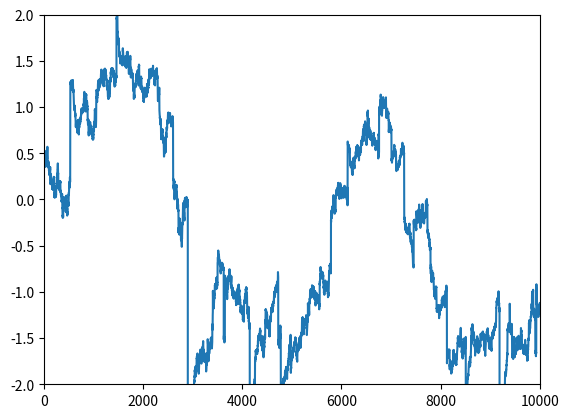

Source code (Python):
# ：sde_simulator.py
import numpy as np
from scipy.stats import levy_stable
import matplotlib.pyplot as plt
class SDESimulator:
    # def __init__(self, seed=42):
    #     np.random.seed(seed)
        
    def generate_levy_increments(self, alpha, dt, n):
      beta = 0  # symmetric stable
      scale = (dt)**(1 / alpha)
      increments = levy_stable.rvs(alpha, beta, scale=scale, size=n, random_state=42)
    #   increments = levy_stable.rvs(alpha, beta, scale=scale, size=n)
    
      # Dynamic truncation threshold (preserve 99.9% data characteristics)
      abs_inc = np.abs(increments)
      q = np.quantile(abs_inc, 0.999)
      return np.clip(increments, -20*q, 20*q)

    def drift(self, x):
        """double well drift function"""
        return -(-x + x**3)

    def simulate_sde(self, para, noise_type='gaussian'):
        """
        sde simulation
        parameters：
            para :  [alpha, X0, eps, T, dt] 
            noise_type : 'gaussian' or 'levy'
        """
        alpha, X0, eps, T, dt = para
        n = int(T / dt)
        X = np.zeros(n + 1)
        X[0] = X0
        
        if noise_type == 'levy':
            dL = self.generate_levy_increments(alpha, dt, n)
        else:  # Gaussian noise
            dL = np.sqrt(dt) * np.random.randn(n)
            
        for i in range(n):
            # Runge-Kutta
            k1 = self.drift(X[i]) * dt
            k2 = self.drift(X[i] + 0.5 * k1) * dt
            k3 = self.drift(X[i] + 0.5 * k2) * dt
            k4 = self.drift(X[i] + k3) * dt
            X[i+1] = X[i] + (k1 + 2*k2 + 2*k3 + k4)/6 + eps*dL[i]
            
        return X, dL

def DoubleWell(para, noise_type='gaussian'):
    """
    parameters：
        para : [alpha, X0, eps, T, dt]
              
    """
    sim = SDESimulator()
    return sim.simulate_sde(para, noise_type)[0]  # 



if __name__ == "__main__":
    # Example usage
    sim = SDESimulator()
    para = [1.5, 0.5, 1, 50, 1e-3]
    X, dL = sim.simulate_sde(para, noise_type='levy')
    plt.plot(X)
    plt.xlim(0,10000)
    plt.ylim(-2,2)
    plt.show()